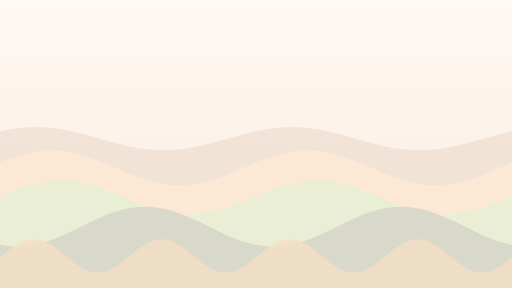
t = 0.00 s
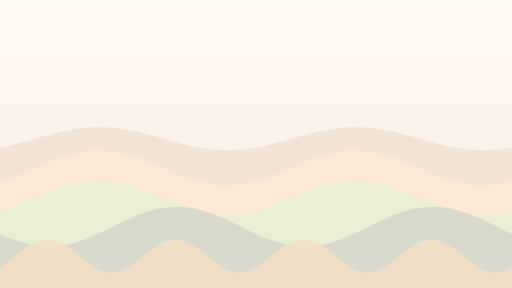
t = 6.00 s
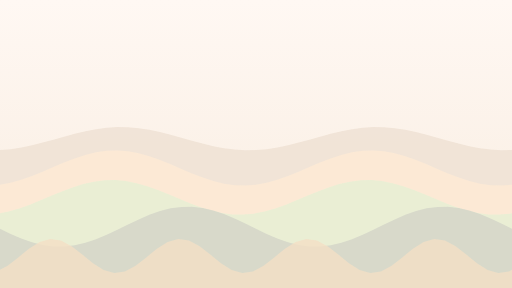
t = 8.00 s

The animated SVG that drew these frames (rendered in a browser with its animation timeline set to each time). Animation: 5 SMIL elements (animateTransform=5); frames cover the first 8.00 s, repeats indefinitely.

<svg xmlns="http://www.w3.org/2000/svg" viewBox="0 0 1920 1080" width="1920" height="1080" preserveAspectRatio="xMidYMid slice"><defs><linearGradient id="g" x1="0" y1="0" x2="0" y2="1"><stop offset="0" stop-color="#FFF8F3"/><stop offset="1" stop-color="#F8ECDF"/></linearGradient></defs><rect width="1920" height="1080" fill="url(#g)"/><path fill="#EFE2D4" fill-opacity="0.8" d="M-1920 1080V520L-1920 492L-1880 484.4L-1840 479.2L-1800 476.7L-1760 477.3L-1720 480.7L-1680 486.8L-1640 495.2L-1600 505.2L-1560 516.3L-1520 527.6L-1480 538.4L-1440 548L-1400 555.6L-1360 560.8L-1320 563.3L-1280 562.7L-1240 559.3L-1200 553.2L-1160 544.8L-1120 534.8L-1080 523.7L-1040 512.4L-1000 501.6L-960 492L-920 484.4L-880 479.2L-840 476.7L-800 477.3L-760 480.7L-720 486.8L-680 495.2L-640 505.2L-600 516.3L-560 527.6L-520 538.4L-480 548L-440 555.6L-400 560.8L-360 563.3L-320 562.7L-280 559.3L-240 553.2L-200 544.8L-160 534.8L-120 523.7L-80 512.4L-40 501.6L0 492L40 484.4L80 479.2L120 476.7L160 477.3L200 480.7L240 486.8L280 495.2L320 505.2L360 516.3L400 527.6L440 538.4L480 548L520 555.6L560 560.8L600 563.3L640 562.7L680 559.3L720 553.2L760 544.8L800 534.8L840 523.7L880 512.4L920 501.6L960 492L1000 484.4L1040 479.2L1080 476.7L1120 477.3L1160 480.7L1200 486.8L1240 495.2L1280 505.2L1320 516.3L1360 527.6L1400 538.4L1440 548L1480 555.6L1520 560.8L1560 563.3L1600 562.7L1640 559.3L1680 553.2L1720 544.8L1760 534.8L1800 523.7L1840 512.4L1880 501.6L1920 492L1960 484.4L2000 479.2L2040 476.7L2080 477.3L2120 480.7L2160 486.8L2200 495.2L2240 505.2L2280 516.3L2320 527.6L2360 538.4L2400 548L2440 555.6L2480 560.8L2520 563.3L2560 562.7L2600 559.3L2640 553.2L2680 544.8L2720 534.8L2760 523.7L2800 512.4L2840 501.6L2880 492L2920 484.4L2960 479.2L3000 476.7L3040 477.3L3080 480.7L3120 486.8L3160 495.2L3200 505.2L3240 516.3L3280 527.6L3320 538.4L3360 548L3400 555.6L3440 560.8L3480 563.3L3520 562.7L3560 559.3L3600 553.2L3640 544.8L3680 534.8L3720 523.7L3760 512.4L3800 501.6L3840 492V1080Z"><animateTransform attributeName="transform" type="translate" from="0 0" to="960 0" dur="24s" repeatCount="indefinite"/></path><path fill="#FFECD5" fill-opacity="0.8" d="M-1920 1080V630L-1920 609.6L-1880 594L-1840 580.9L-1800 571.1L-1760 565.3L-1720 564L-1680 567.1L-1640 574.5L-1600 585.7L-1560 599.9L-1520 616.2L-1480 633.4L-1440 650.4L-1400 666L-1360 679.1L-1320 688.9L-1280 694.7L-1240 696L-1200 692.9L-1160 685.5L-1120 674.3L-1080 660.1L-1040 643.8L-1000 626.6L-960 609.6L-920 594L-880 580.9L-840 571.1L-800 565.3L-760 564L-720 567.1L-680 574.5L-640 585.7L-600 599.9L-560 616.2L-520 633.4L-480 650.4L-440 666L-400 679.1L-360 688.9L-320 694.7L-280 696L-240 692.9L-200 685.5L-160 674.3L-120 660.1L-80 643.8L-40 626.6L0 609.6L40 594L80 580.9L120 571.1L160 565.3L200 564L240 567.1L280 574.5L320 585.7L360 599.9L400 616.2L440 633.4L480 650.4L520 666L560 679.1L600 688.9L640 694.7L680 696L720 692.9L760 685.5L800 674.3L840 660.1L880 643.8L920 626.6L960 609.6L1000 594L1040 580.9L1080 571.1L1120 565.3L1160 564L1200 567.1L1240 574.5L1280 585.7L1320 599.9L1360 616.2L1400 633.4L1440 650.4L1480 666L1520 679.1L1560 688.9L1600 694.7L1640 696L1680 692.9L1720 685.5L1760 674.3L1800 660.1L1840 643.8L1880 626.6L1920 609.6L1960 594L2000 580.9L2040 571.1L2080 565.3L2120 564L2160 567.1L2200 574.5L2240 585.7L2280 599.9L2320 616.2L2360 633.4L2400 650.4L2440 666L2480 679.1L2520 688.9L2560 694.7L2600 696L2640 692.9L2680 685.5L2720 674.3L2760 660.1L2800 643.8L2840 626.6L2880 609.6L2920 594L2960 580.9L3000 571.1L3040 565.3L3080 564L3120 567.1L3160 574.5L3200 585.7L3240 599.9L3280 616.2L3320 633.4L3360 650.4L3400 666L3440 679.1L3480 688.9L3520 694.7L3560 696L3600 692.9L3640 685.5L3680 674.3L3720 660.1L3760 643.8L3800 626.6L3840 609.6V1080Z"><animateTransform attributeName="transform" type="translate" from="0 0" to="960 0" dur="32s" repeatCount="indefinite"/></path><path fill="#E6F0D5" fill-opacity="0.8" d="M-1920 1080V740L-1920 734.3L-1880 717.7L-1840 702.7L-1800 690.2L-1760 681.1L-1720 676L-1680 675.2L-1640 678.9L-1600 686.8L-1560 698.2L-1520 712.6L-1480 728.7L-1440 745.7L-1400 762.3L-1360 777.3L-1320 789.8L-1280 798.9L-1240 804L-1200 804.8L-1160 801.1L-1120 793.2L-1080 781.8L-1040 767.4L-1000 751.3L-960 734.3L-920 717.7L-880 702.7L-840 690.2L-800 681.1L-760 676L-720 675.2L-680 678.9L-640 686.8L-600 698.2L-560 712.6L-520 728.7L-480 745.7L-440 762.3L-400 777.3L-360 789.8L-320 798.9L-280 804L-240 804.8L-200 801.1L-160 793.2L-120 781.8L-80 767.4L-40 751.3L0 734.3L40 717.7L80 702.7L120 690.2L160 681.1L200 676L240 675.2L280 678.9L320 686.8L360 698.2L400 712.6L440 728.7L480 745.7L520 762.3L560 777.3L600 789.8L640 798.9L680 804L720 804.8L760 801.1L800 793.2L840 781.8L880 767.4L920 751.3L960 734.3L1000 717.7L1040 702.7L1080 690.2L1120 681.1L1160 676L1200 675.2L1240 678.9L1280 686.8L1320 698.2L1360 712.6L1400 728.7L1440 745.7L1480 762.3L1520 777.3L1560 789.8L1600 798.9L1640 804L1680 804.8L1720 801.1L1760 793.2L1800 781.8L1840 767.4L1880 751.3L1920 734.3L1960 717.7L2000 702.7L2040 690.2L2080 681.1L2120 676L2160 675.2L2200 678.9L2240 686.8L2280 698.2L2320 712.6L2360 728.7L2400 745.7L2440 762.3L2480 777.3L2520 789.8L2560 798.9L2600 804L2640 804.8L2680 801.1L2720 793.2L2760 781.8L2800 767.4L2840 751.3L2880 734.3L2920 717.7L2960 702.7L3000 690.2L3040 681.1L3080 676L3120 675.2L3160 678.9L3200 686.8L3240 698.2L3280 712.6L3320 728.7L3360 745.7L3400 762.3L3440 777.3L3480 789.8L3520 798.9L3560 804L3600 804.8L3640 801.1L3680 793.2L3720 781.8L3760 767.4L3800 751.3L3840 734.3V1080Z"><animateTransform attributeName="transform" type="translate" from="0 0" to="960 0" dur="40s" repeatCount="indefinite"/></path><path fill="#D4D5C8" fill-opacity="0.8" d="M-1920 1080V850L-1920 918.7L-1880 924.2L-1840 924.7L-1800 920.1L-1760 910.7L-1720 897.1L-1680 880.4L-1640 861.6L-1600 841.9L-1560 822.9L-1520 805.7L-1480 791.5L-1440 781.3L-1400 775.8L-1360 775.3L-1320 779.9L-1280 789.3L-1240 802.9L-1200 819.6L-1160 838.4L-1120 858.1L-1080 877.1L-1040 894.3L-1000 908.5L-960 918.7L-920 924.2L-880 924.7L-840 920.1L-800 910.7L-760 897.1L-720 880.4L-680 861.6L-640 841.9L-600 822.9L-560 805.7L-520 791.5L-480 781.3L-440 775.8L-400 775.3L-360 779.9L-320 789.3L-280 802.9L-240 819.6L-200 838.4L-160 858.1L-120 877.1L-80 894.3L-40 908.5L0 918.7L40 924.2L80 924.7L120 920.1L160 910.7L200 897.1L240 880.4L280 861.6L320 841.9L360 822.9L400 805.7L440 791.5L480 781.3L520 775.8L560 775.3L600 779.9L640 789.3L680 802.9L720 819.6L760 838.4L800 858.1L840 877.1L880 894.3L920 908.5L960 918.7L1000 924.2L1040 924.7L1080 920.1L1120 910.7L1160 897.1L1200 880.4L1240 861.6L1280 841.9L1320 822.9L1360 805.7L1400 791.5L1440 781.3L1480 775.8L1520 775.3L1560 779.9L1600 789.3L1640 802.9L1680 819.6L1720 838.4L1760 858.1L1800 877.1L1840 894.3L1880 908.5L1920 918.7L1960 924.2L2000 924.7L2040 920.1L2080 910.7L2120 897.1L2160 880.4L2200 861.6L2240 841.9L2280 822.9L2320 805.7L2360 791.5L2400 781.3L2440 775.8L2480 775.3L2520 779.9L2560 789.3L2600 802.9L2640 819.6L2680 838.4L2720 858.1L2760 877.1L2800 894.3L2840 908.5L2880 918.7L2920 924.2L2960 924.7L3000 920.1L3040 910.7L3080 897.1L3120 880.4L3160 861.6L3200 841.9L3240 822.9L3280 805.7L3320 791.5L3360 781.3L3400 775.8L3440 775.3L3480 779.9L3520 789.3L3560 802.9L3600 819.6L3640 838.4L3680 858.1L3720 877.1L3760 894.3L3800 908.5L3840 918.7V1080Z"><animateTransform attributeName="transform" type="translate" from="0 0" to="960 0" dur="48s" repeatCount="indefinite"/></path><path fill="#F4E0C6" fill-opacity="0.8" d="M-960 1080V960L-960 965.3L-920 932.5L-880 907.1L-840 895.9L-800 901.8L-760 923.4L-720 954.7L-680 987.5L-640 1012.9L-600 1024.1L-560 1018.2L-520 996.6L-480 965.3L-440 932.5L-400 907.1L-360 895.9L-320 901.8L-280 923.4L-240 954.7L-200 987.5L-160 1012.9L-120 1024.1L-80 1018.2L-40 996.6L0 965.3L40 932.5L80 907.1L120 895.9L160 901.8L200 923.4L240 954.7L280 987.5L320 1012.9L360 1024.1L400 1018.2L440 996.6L480 965.3L520 932.5L560 907.1L600 895.9L640 901.8L680 923.4L720 954.7L760 987.5L800 1012.9L840 1024.1L880 1018.2L920 996.6L960 965.3L1000 932.5L1040 907.1L1080 895.9L1120 901.8L1160 923.4L1200 954.7L1240 987.5L1280 1012.9L1320 1024.1L1360 1018.2L1400 996.6L1440 965.3L1480 932.5L1520 907.1L1560 895.9L1600 901.8L1640 923.4L1680 954.7L1720 987.5L1760 1012.9L1800 1024.1L1840 1018.2L1880 996.6L1920 965.3L1960 932.5L2000 907.1L2040 895.9L2080 901.8L2120 923.4L2160 954.7L2200 987.5L2240 1012.9L2280 1024.1L2320 1018.2L2360 996.6L2400 965.3L2440 932.5L2480 907.1L2520 895.9L2560 901.8L2600 923.4L2640 954.7L2680 987.5L2720 1012.9L2760 1024.1L2800 1018.2L2840 996.6L2880 965.3V1080Z"><animateTransform attributeName="transform" type="translate" from="0 0" to="480 0" dur="56s" repeatCount="indefinite"/></path></svg>
